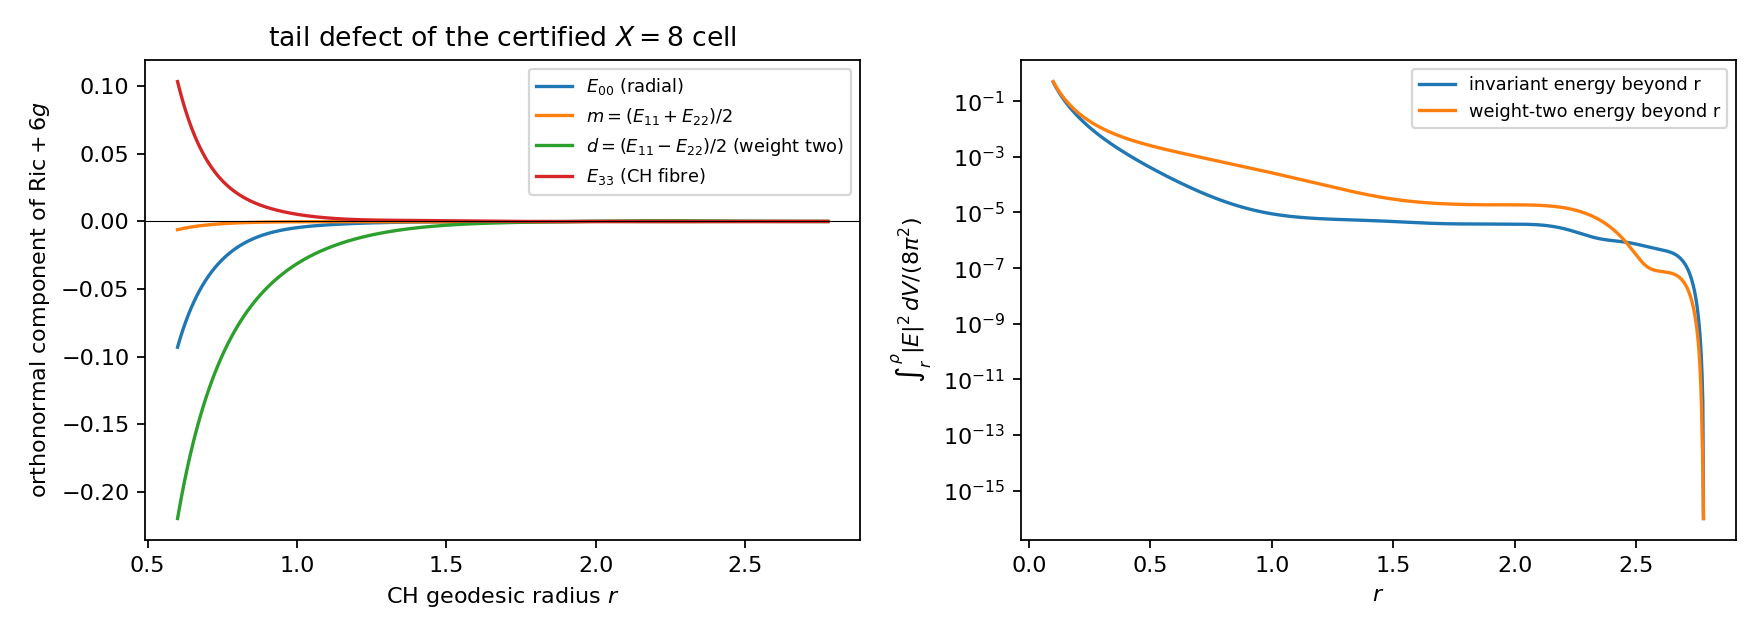

Data behind this chart, as committed beside it:
u, r_CH, E0, m, d, E3, cum_inv_over_8pi2, cum_wt2_over_8pi2
5.000000000000000104e-04, 1.000523295114137262e-01, -1.978132581455439265e+02, -1.173403281667759757e-01, -1.977087890036577278e+02, 1.975911222476331659e+02, 0.000000000000000000e+00, 0.000000000000000000e+00
1.125078173858661684e-03, 1.003258436379452639e-01, -1.957380835623110897e+02, -1.577140588362198059e-01, -1.956149424589900150e+02, 1.954556161095954963e+02, 5.197579815916958910e-03, 5.198227697613858750e-03
1.750156347717323358e-03, 1.006001004656155301e-01, -1.936759213105416109e+02, -1.935073345734252825e-01, -1.935441660924198573e+02, 1.933468539482259416e+02, 1.034041685131011773e-02, 1.034240213995285713e-02
2.375234521575985032e-03, 1.008751019702026908e-01, -1.916275055070185545e+02, -2.250913766569624386e-01, -1.914960735516199577e+02, 1.912641498715219086e+02, 1.542900131807302747e-02, 1.543317161942730706e-02
3.000312695434646706e-03, 1.011508501324064752e-01, -1.895935016571355902e+02, -2.528143092190902053e-01, -1.894702943999407694e+02, 1.892068548552484231e+02, 2.046382667742693146e-02, 2.047116706853067264e-02
3.625390869293308380e-03, 1.014273469378577652e-01, -1.875745107082726406e+02, -2.770022899116071358e-01, -1.874664732190042855e+02, 1.871743546194061594e+02, 2.544538906655295293e-02, 2.545700305032368160e-02
4.250469043151969620e-03, 1.017045943771280048e-01, -1.855710729220636210e+02, -2.979606003941199788e-01, -1.854842687576968956e+02, 1.851660676087698505e+02, 3.037418675025420692e-02, 3.039127869008550684e-02
4.875547217010632595e-03, 1.019825944457387751e-01, -1.835836715704148787e+02, -3.159746970459309523e-01, -1.835233531255401829e+02, 1.831814430736827433e+02, 3.525071959827363877e-02, 3.527457855130524539e-02
5.500625390869293835e-03, 1.022613491441712597e-01, -1.816127364602815248e+02, -3.313112224028174069e-01, -1.815834110284799863e+02, 1.812199592473294842e+02, 4.007548858861890301e-02, 4.010747345902272720e-02
6.125703564727955075e-03, 1.025408604778756810e-01, -1.796586472923221152e+02, -3.442189779077438061e-01, -1.796641390451948155e+02, 1.792811216157577121e+02, 4.484899533700974911e-02, 4.489052127337272297e-02
6.750781738586616315e-03, 1.028211304572808765e-01, -1.777217368586303223e+02, -3.549298586398634825e-01, -1.777652449420884295e+02, 1.773644612769769253e+02, 4.957174165236069574e-02, 4.962426761603917769e-02
7.375859912445279290e-03, 1.031021610978036657e-01, -1.758022940847904181e+02, -3.636597507514522931e-01, -1.758864470251919840e+02, 1.754695333855303261e+02, 5.424422911804066549e-02, 5.430924655218741237e-02
8.000938086303940530e-03, 1.033839544198584259e-01, -1.739005669215259502e+02, -3.706093923971280901e-01, -1.740274735272654425e+02, 1.735959156790087832e+02, 5.886695869850647189e-02, 5.894598123031014741e-02
8.626016260162601770e-03, 1.036665124488664463e-01, -1.720167650912082138e+02, -3.759651989864920552e-01, -1.721880620284476890e+02, 1.717432070830558928e+02, 6.344043037078729574e-02, 6.353498448229864815e-02
9.251094434021264745e-03, 1.039498372152654476e-01, -1.701510626944680382e+02, -3.799000536284466989e-01, -1.703679589088681041e+02, 1.699110263914982113e+02, 6.796514278019803734e-02, 6.807675938593155118e-02
9.876172607879925985e-03, 1.042339307545190191e-01, -1.683036006821135970e+02, -3.825740636670076356e-01, -1.685669188316913392e+02, 1.680990110183229831e+02, 7.244159291958011948e-02, 7.257179979186217933e-02
1.050125078173858723e-02, 1.045187951071260418e-01, -1.664744891974980874e+02, -3.841352842315046701e-01, -1.667847042551273375e+02, 1.663068158183177161e+02, 7.687027583130537356e-02, 7.702059081707873789e-02
1.112632895559724847e-02, 1.048044323186300419e-01, -1.646638097944104970e+02, -3.847204097425276359e-01, -1.650210849719961459e+02, 1.645341119732797210e+02, 8.125168433122988143e-02, 8.142360930671055375e-02
1.175140712945590971e-02, 1.050908444396288360e-01, -1.628716175354779523e+02, -3.844554343270658592e-01, -1.632758376754955805e+02, 1.627805859407996252e+02, 8.558630875374968749e-02, 8.578132426595838633e-02
1.237648530331457268e-02, 1.053780335257836209e-01, -1.610979429759744335e+02, -3.834562821037366120e-01, -1.615487455498732459e+02, 1.610459384627189650e+02, 8.987463671708573187e-02, 9.009419726383557925e-02
1.300156347717323392e-02, 1.056660016378286882e-01, -1.593427940378277867e+02, -3.818294083027211627e-01, -1.598395978847611332e+02, 1.593298836304598183e+02, 9.411715290791054789e-02, 9.436268281032075822e-02
1.362664165103189516e-02, 1.059547508415805556e-01, -1.576061577785063434e+02, -3.796723721834069920e-01, -1.581481897119818427e+02, 1.576321480045203600e+02, 9.831433888442346614e-02, 9.858722870844113806e-02
1.425171982489055814e-02, 1.062442832079475707e-01, -1.558880020593511233e+02, -3.770743827096509904e-01, -1.564743214636876587e+02, 1.559524697855278816e+02, 1.024666728969812618e-01, 1.027682763827273277e-01
1.487679799874921938e-02, 1.065346008129390981e-01, -1.541882771177974405e+02, -3.741168179342082567e-01, -1.548177986507435264e+02, 1.542905980343358010e+02, 1.065746297253983288e-01, 1.069062611854071226e-01
1.550187617260788062e-02, 1.068257057376749836e-01, -1.525069170478065246e+02, -3.708737190348898594e-01, -1.531784315603119353e+02, 1.526462919387462023e+02, 1.106386805320425659e-01, 1.110016126816354420e-01
1.612695434646654186e-02, 1.071176000683949359e-01, -1.508438411926991023e+02, -3.674122599324505245e-01, -1.515560349716456301e+02, 1.510193201245325838e+02, 1.146592927298688142e-01, 1.150547549149908422e-01
1.675203252032520310e-02, 1.074102858964677693e-01, -1.491989554544543921e+02, -3.637931934056126693e-01, -1.499504278891375293e+02, 1.494094600085293223e+02, 1.186369298645519044e-01, 1.190661066544058400e-01
1.737711069418386434e-02, 1.077037653184007848e-01, -1.475721535234067119e+02, -3.600712746032854739e-01, -1.483614332917217382e+02, 1.478164971916437196e+02, 1.225720515099033708e-01, 1.230360816236378968e-01
1.800218886804252905e-02, 1.079980404358491242e-01, -1.459633180321417569e+02, -3.562956628360325340e-01, -1.467888778977601589e+02, 1.462402248897348613e+02, 1.264651131757809355e-01, 1.269650887143308204e-01
1.862726704190119029e-02, 1.082931133556249842e-01, -1.443723216372626723e+02, -3.525103025101827825e-01, -1.452325919445897568e+02, 1.446804434003893221e+02, 1.303165662277261105e-01, 1.308535321836615528e-01
1.925234521575985153e-02, 1.085889861897069847e-01, -1.427990280325666390e+02, -3.487542840483683904e-01, -1.436924089819443964e+02, 1.431369596037065435e+02, 1.341268578175931481e-01, 1.347018118375162832e-01
1.987742338961851277e-02, 1.088856610552494941e-01, -1.412432928970429487e+02, -3.450621856196107728e-01, -1.421681656785014809e+02, 1.416095864952889087e+02, 1.378964308244608472e-01, 1.385103232000893525e-01
2.050250156347717401e-02, 1.091831400745917752e-01, -1.397049647809758994e+02, -3.414643964804611187e-01, -1.406597016408399270e+02, 1.400981427497098650e+02, 1.416257238051484013e-01, 1.422794576707527570e-01
2.112757973733583525e-02, 1.094814253752672828e-01, -1.381838859333103073e+02, -3.379874227072434678e-01, -1.391668592441295687e+02, 1.386024523128101293e+02, 1.453151709536854574e-01, 1.460096026689987614e-01
2.175265791119449649e-02, 1.097805190900130318e-01, -1.366798930733126269e+02, -3.346541760772936414e-01, -1.376894834739050850e+02, 1.371223440212459650e+02, 1.489652020691163148e-01, 1.497011417682159728e-01
2.237773608505315773e-02, 1.100804233567786172e-01, -1.351928181094405943e+02, -3.314842468340231108e-01, -1.362274217783088375e+02, 1.356576512477855943e+02, 1.525762425310471515e-01, 1.533544548190187706e-01
2.300281425891181897e-02, 1.103811403187356099e-01, -1.337224888082142513e+02, -3.284941610488658625e-01, -1.347805239302168729e+02, 1.342082115709181949e+02, 1.561487132823746737e-01, 1.569699180628116864e-01
2.362789243277048368e-02, 1.106826721242866324e-01, -1.322687294157657618e+02, -3.256976232699742013e-01, -1.333486418986913975e+02, 1.327738664674076574e+02, 1.596830308186621694e-01, 1.605479042362336628e-01
2.425297060662914492e-02, 1.109850209270746707e-01, -1.308313612346319985e+02, -3.231057451252041801e-01, -1.319316297292297691e+02, 1.313544610264867174e+02, 1.631796071836575379e-01, 1.640887826670923144e-01
2.487804878048780616e-02, 1.112881888859921092e-01, -1.294102031582435188e+02, -3.207272605243360886e-01, -1.305293434323074280e+02, 1.299498436844500304e+02, 1.666388499704744841e-01, 1.675929193623655888e-01
2.550312695434646740e-02, 1.115921781651900146e-01, -1.280050721654566246e+02, -3.185687280832638635e-01, -1.291416408797360873e+02, 1.285598659784635061e+02, 1.700611623279844609e-01, 1.710606770888161432e-01
2.612820512820512864e-02, 1.118969909340871566e-01, -1.266157837773713624e+02, -3.166347213710807296e-01, -1.277683817083831741e+02, 1.271843823184648556e+02, 1.734469429719922573e-01, 1.744924154467340227e-01
2.675328330206378988e-02, 1.122026293673792363e-01, -1.252421524785767701e+02, -3.149280075589544481e-01, -1.264094272308216773e+02, 1.258232497760858593e+02, 1.767965862007929156e-01, 1.778884909372950851e-01
2.737836147592245112e-02, 1.125090956450479490e-01, -1.238839921048681987e+02, -3.134497150286321698e-01, -1.250646403525000778e+02, 1.244763278895788687e+02, 1.801104819147310299e-01, 1.812492570239948864e-01
2.800343964978111583e-02, 1.128163919523700875e-01, -1.225411161993862947e+02, -3.121994904773117696e-01, -1.237338854950444755e+02, 1.231434784837812941e+02, 1.833890156394060722e-01, 1.845750641885920973e-01
2.862851782363977707e-02, 1.131245204799265630e-01, -1.212133383390365253e+02, -3.111756460352381737e-01, -1.224170285253240706e+02, 1.218245655042005637e+02, 1.866325685521892930e-01, 1.878662599819712620e-01
2.925359599749843831e-02, 1.134334834236115780e-01, -1.199004724329601714e+02, -3.103752968920758804e-01, -1.211139366899298295e+02, 1.205194548643478356e+02, 1.898415175117383336e-01, 1.911231890703110059e-01
2.987867417135709955e-02, 1.137432829846415638e-01, -1.186023329947427243e+02, -3.097944899088673765e-01, -1.198244785547350659e+02, 1.192280143054942840e+02, 1.930162350902153989e-01, 1.943461932769214306e-01
3.050375234521576079e-02, 1.140539213695642151e-01, -1.173187353899645018e+02, -3.094283236728401221e-01, -1.185485239492232097e+02, 1.179501132680656923e+02, 1.961570896079337933e-01, 1.975356116200938650e-01
3.112883051907442203e-02, 1.143654007902675657e-01, -1.160494960606190062e+02, -3.092710604341277758e-01, -1.172859439152847330e+02, 1.166856227739322094e+02, 1.992644451701754971e-01, 2.006917803472854644e-01
3.175390869293308327e-02, 1.146777234639888982e-01, -1.147944327278497809e+02, -3.093162303450398554e-01, -1.160366106602007790e+02, 1.154344153188889237e+02, 2.023386617059392545e-01, 2.038150329659421389e-01
3.237898686679174798e-02, 1.149908916133237369e-01, -1.135533645743834796e+02, -3.095567284052762602e-01, -1.148003975135458461e+02, 1.141963647746604522e+02, 2.053800950083953247e-01, 2.069057002712455517e-01
3.300406504065040575e-02, 1.153049074662347712e-01, -1.123261124079675284e+02, -3.099849044990179436e-01, -1.135771788877563466e+02, 1.129713462997977445e+02, 2.083890967768374236e-01, 2.099641103710518653e-01
3.362914321450907046e-02, 1.156197732560608343e-01, -1.111124988070534414e+02, -3.105926468937241225e-01, -1.123668302421247063e+02, 1.117592362588699046e+02, 2.113660146599380119e-01, 2.129905887082744753e-01
3.425422138836772823e-02, 1.159354912215257299e-01, -1.099123482499038431e+02, -3.113714595541878793e-01, -1.111692280499924266e+02, 1.105599121493858092e+02, 2.143111923001252417e-01, 2.159854580809461577e-01
3.487929956222639294e-02, 1.162520636067472385e-01, -1.087254872282383360e+02, -3.123125336100116556e-01, -1.099842497689269578e+02, 1.093732525359110355e+02, 2.172249693789144731e-01, 2.189490386601826710e-01
3.550437773608505765e-02, 1.165694926612458604e-01, -1.075517443464763261e+02, -3.134068132997072098e-01, -1.088117738136791388e+02, 1.081991369908756866e+02, 2.201076816630377908e-01, 2.218816480062542895e-01
3.612945590994371542e-02, 1.168877806399536562e-01, -1.063909504075772361e+02, -3.146450567001792820e-01, -1.076516795317293429e+02, 1.070374460415960129e+02, 2.229596610512277199e-01, 2.247836010829598052e-01
3.675453408380238013e-02, 1.172069298032231560e-01, -1.052429384864256861e+02, -3.160178915364184604e-01, -1.065038471812402747e+02, 1.058880611230598419e+02, 2.257812356215214700e-01, 2.276552102704837710e-01
3.737961225766103790e-02, 1.175269424168361443e-01, -1.041075439916575505e+02, -3.175158663528137026e-01, -1.053681579112452198e+02, 1.047508645360514379e+02, 2.285727296789617780e-01, 2.304967853769061548e-01
... 1,540 more rows
